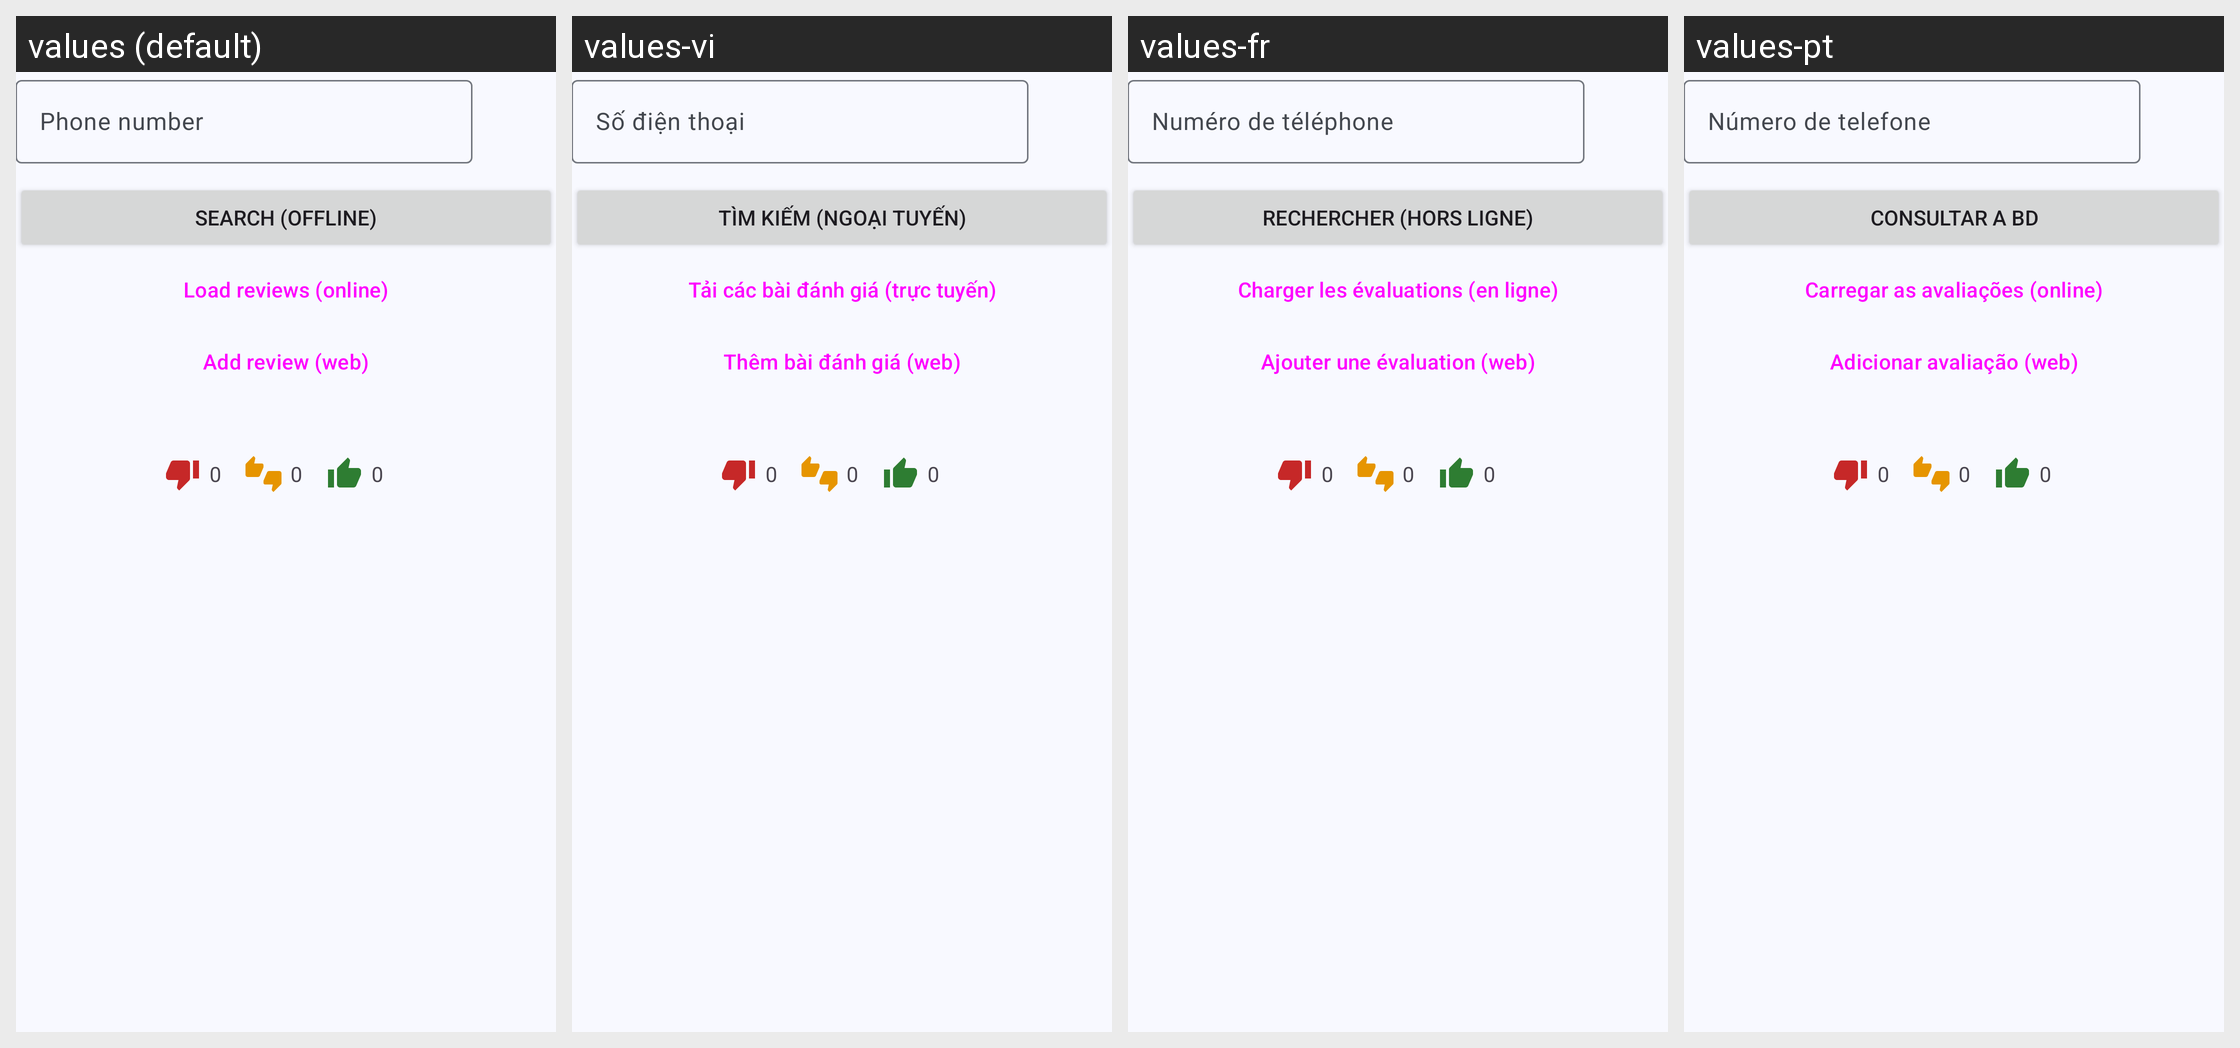

The Android screen above is rendered under several locales of the same app. Produce the string resources it draws, with the default and per-locale values.
Android screen res/layout/activity_lookup_number.xml rendered under 4 locales, left to right: values (default), values-vi, values-fr, values-pt. Device: Nexus 5 (rendered at 1080×1920; each locale shown at half size, 540×960, under a caption strip naming it); theme AppTheme.
Other locales in the repository, not shown: values-ar, values-ca, values-de, values-el, values-eo, values-es, values-fi, values-gl, values-he, values-hr, values-it, values-nb-rNO, values-nl, values-pl, values-pt-rBR, values-ru, values-sl, values-sv, values-ta, values-tr, values-uk, values-zh-rCN, values-zh-rTW.
Strings drawn on this screen, with the default value and each locale's value (text and hints the layout hard-codes, and strings that could not be matched under every locale, appear in the picture but are not listed):

lookup_hint_input_number
  values: Phone number
  values-vi: Số điện thoại
  values-fr: Numéro de téléphone
  values-pt: Número de telefone

lookup_query_db
  values: Search (offline)
  values-vi: Tìm kiếm (ngoại tuyến)
  values-fr: Rechercher (hors ligne)
  values-pt: Consultar a BD

lookup_load_reviews
  values: Load reviews (online)
  values-vi: Tải các bài đánh giá (trực tuyến)
  values-fr: Charger les évaluations (en ligne)
  values-pt: Carregar as avaliações (online)

add_web_review
  values: Add review (web)
  values-vi: Thêm bài đánh giá (web)
  values-fr: Ajouter une évaluation (web)
  values-pt: Adicionar avaliação (web)
